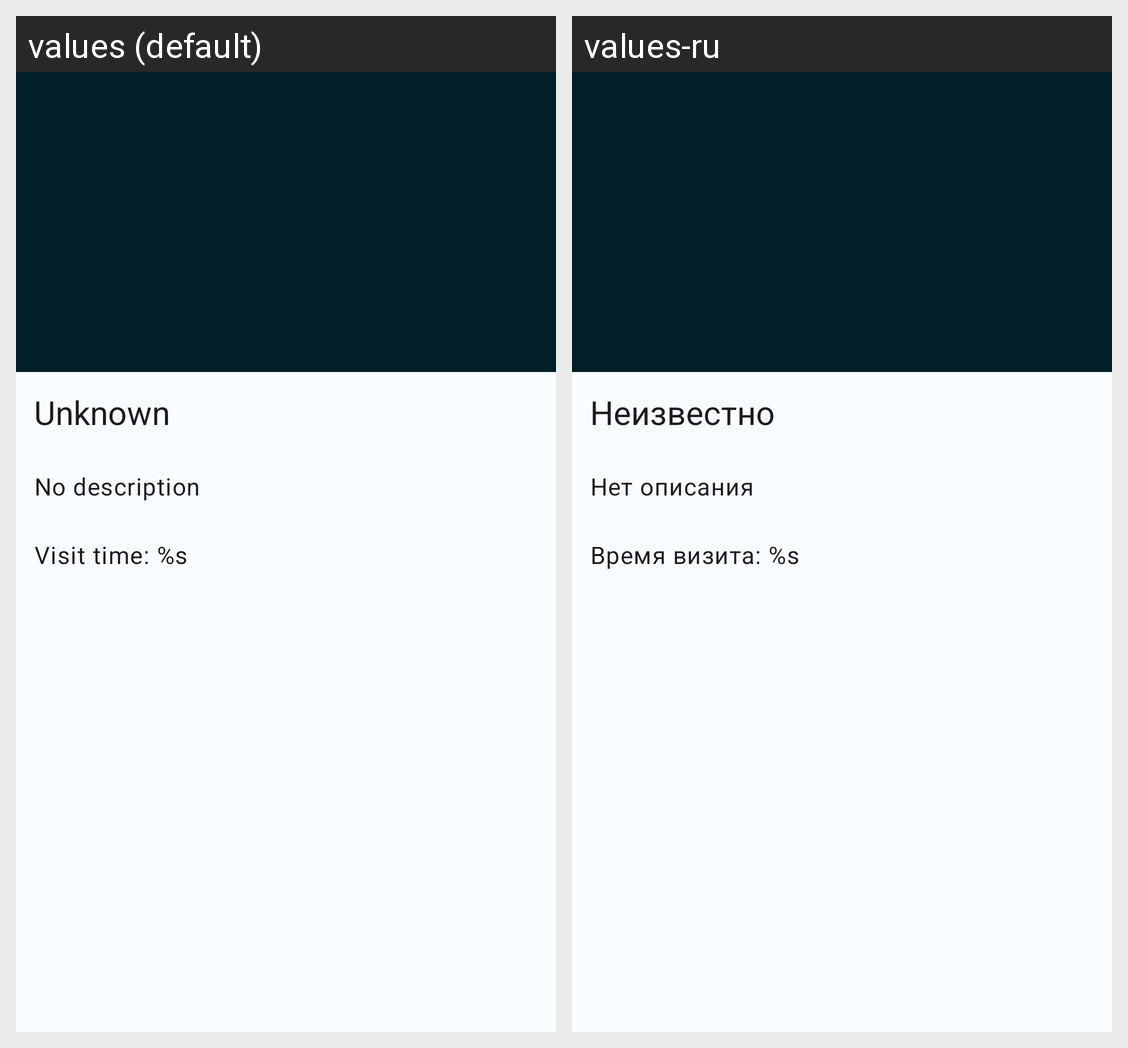

This grid shows one Android layout under two languages. Give, for every string resource on the screen, its name, the default text and each shown locale's text.
Android screen res/layout/bottom_sheet_incident_details.xml rendered under 2 locales, left to right: values (default), values-ru. Device: Nexus 5 (rendered at 1080×1920; each locale shown at half size, 540×960, under a caption strip naming it); theme Theme.App.
Strings drawn on this screen, with the default value and each locale's value (text and hints the layout hard-codes, and strings that could not be matched under every locale, appear in the picture but are not listed):

unknown
  values: Unknown
  values-ru: Неизвестно

incident_no_description
  values: No description
  values-ru: Нет описания

incident_date_time
  values: Visit time: %s
  values-ru: Время визита: %s
